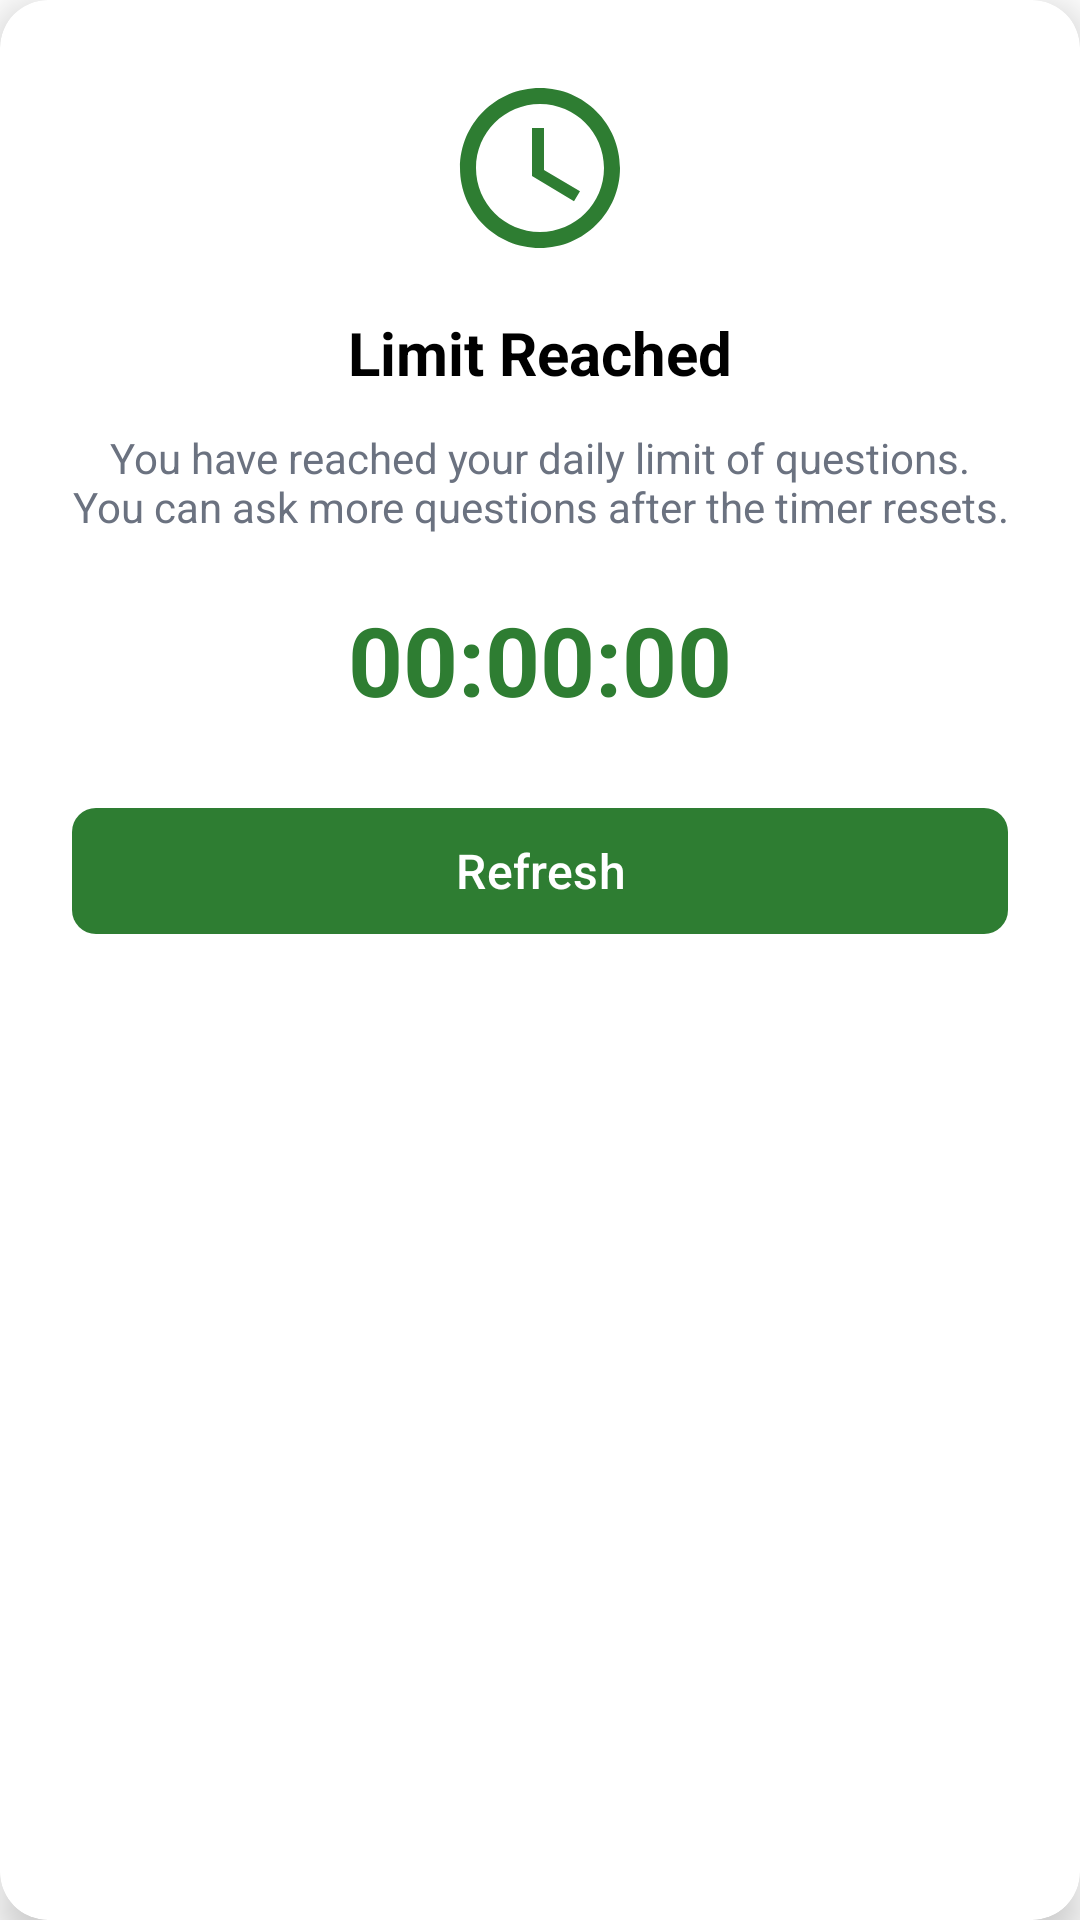

Here is an Android app screen rendered from its layout file. Give the layout XML and the strings, colors and styles it references.
<!-- AndroidManifest.xml: application theme Theme.AgriBridge -->
<!-- res/layout/dialog_limit_status.xml -->
<?xml version="1.0" encoding="utf-8"?>
<androidx.cardview.widget.CardView xmlns:android="http://schemas.android.com/apk/res/android"
    xmlns:app="http://schemas.android.com/apk/res-auto"
    xmlns:tools="http://schemas.android.com/tools"
    android:layout_width="match_parent"
    android:layout_height="wrap_content"
    app:cardCornerRadius="16dp"
    app:cardElevation="8dp"
    app:cardBackgroundColor="@color/white">

    <LinearLayout
        android:layout_width="match_parent"
        android:layout_height="wrap_content"
        android:orientation="vertical"
        android:padding="24dp"
        android:gravity="center">

        <ImageView
            android:layout_width="64dp"
            android:layout_height="64dp"
            android:src="@drawable/ic_clock"
            app:tint="@color/green_primary"
            android:layout_marginBottom="16dp"
            tools:ignore="ImageContrastCheck" />

        <TextView
            android:layout_width="wrap_content"
            android:layout_height="wrap_content"
            android:text="Limit Reached"
            android:textSize="20sp"
            android:textColor="@color/black"
            android:textStyle="bold"
            android:layout_marginBottom="12dp" />

        <TextView
            android:id="@+id/tvMessage"
            android:layout_width="match_parent"
            android:layout_height="wrap_content"
            android:text="You have reached your daily limit of questions. You can ask more questions after the timer resets."
            android:textSize="14sp"
            android:textColor="@color/text_secondary"
            android:textAlignment="center"
            android:layout_marginBottom="20dp" />

        <TextView
            android:id="@+id/tvCountdown"
            android:layout_width="wrap_content"
            android:layout_height="wrap_content"
            android:text="00:00:00"
            android:textSize="32sp"
            android:textColor="@color/green_primary"
            android:textStyle="bold"
            android:layout_marginBottom="24dp" />

        <com.google.android.material.button.MaterialButton
            android:id="@+id/btnRefresh"
            android:layout_width="match_parent"
            android:layout_height="50dp"
            android:text="Refresh"
            app:cornerRadius="8dp"
            app:backgroundTint="@color/green_primary"
            android:textColor="@color/white"
            android:textAllCaps="false"
            android:textSize="16sp" />

    </LinearLayout>
</androidx.cardview.widget.CardView>
<!-- resources referenced by this layout -->
<resources>
  <color name="black">#FF000000</color>
  <color name="green_primary">#2E7D32</color>
  <color name="text_secondary">#6B7280</color>
  <color name="white">#FFFFFF</color>
  <!-- drawable ic_clock (drawable) -->
  <vector xmlns:android="http://schemas.android.com/apk/res/android"
      android:width="24dp"
      android:height="24dp"
      android:viewportWidth="24"
      android:viewportHeight="24"
      android:tint="?attr/colorControlNormal">
    <path
        android:fillColor="@android:color/white"
        android:pathData="M11.99,2C6.47,2 2,6.48 2,12s4.47,10 9.99,10C17.52,22 22,17.52 22,12S17.52,2 11.99,2zM12,20c-4.42,0 -8,-3.58 -8,-8s3.58,-8 8,-8 8,3.58 8,8 -3.58,8 -8,8zM12.5,7H11v6l5.25,3.15 0.75,-1.23 -4.5,-2.67z"/>
  </vector>
  <style name="Theme.AgriBridge" parent="Base.Theme.AgriBridge" />
  <style name="Base.Theme.AgriBridge" parent="Theme.Material3.DayNight.NoActionBar">
          <item name="android:windowBackground">@color/white</item>
          <item name="android:windowActionBar">false</item>
          <item name="android:windowNoTitle">true</item>
          <item name="android:windowLightStatusBar">true</item>
          <item name="android:windowIsTranslucent">false</item>
          <item name="android:windowSoftInputMode">adjustResize</item>
          <item name="android:statusBarColor">@android:color/transparent</item>
      </style>
</resources>
